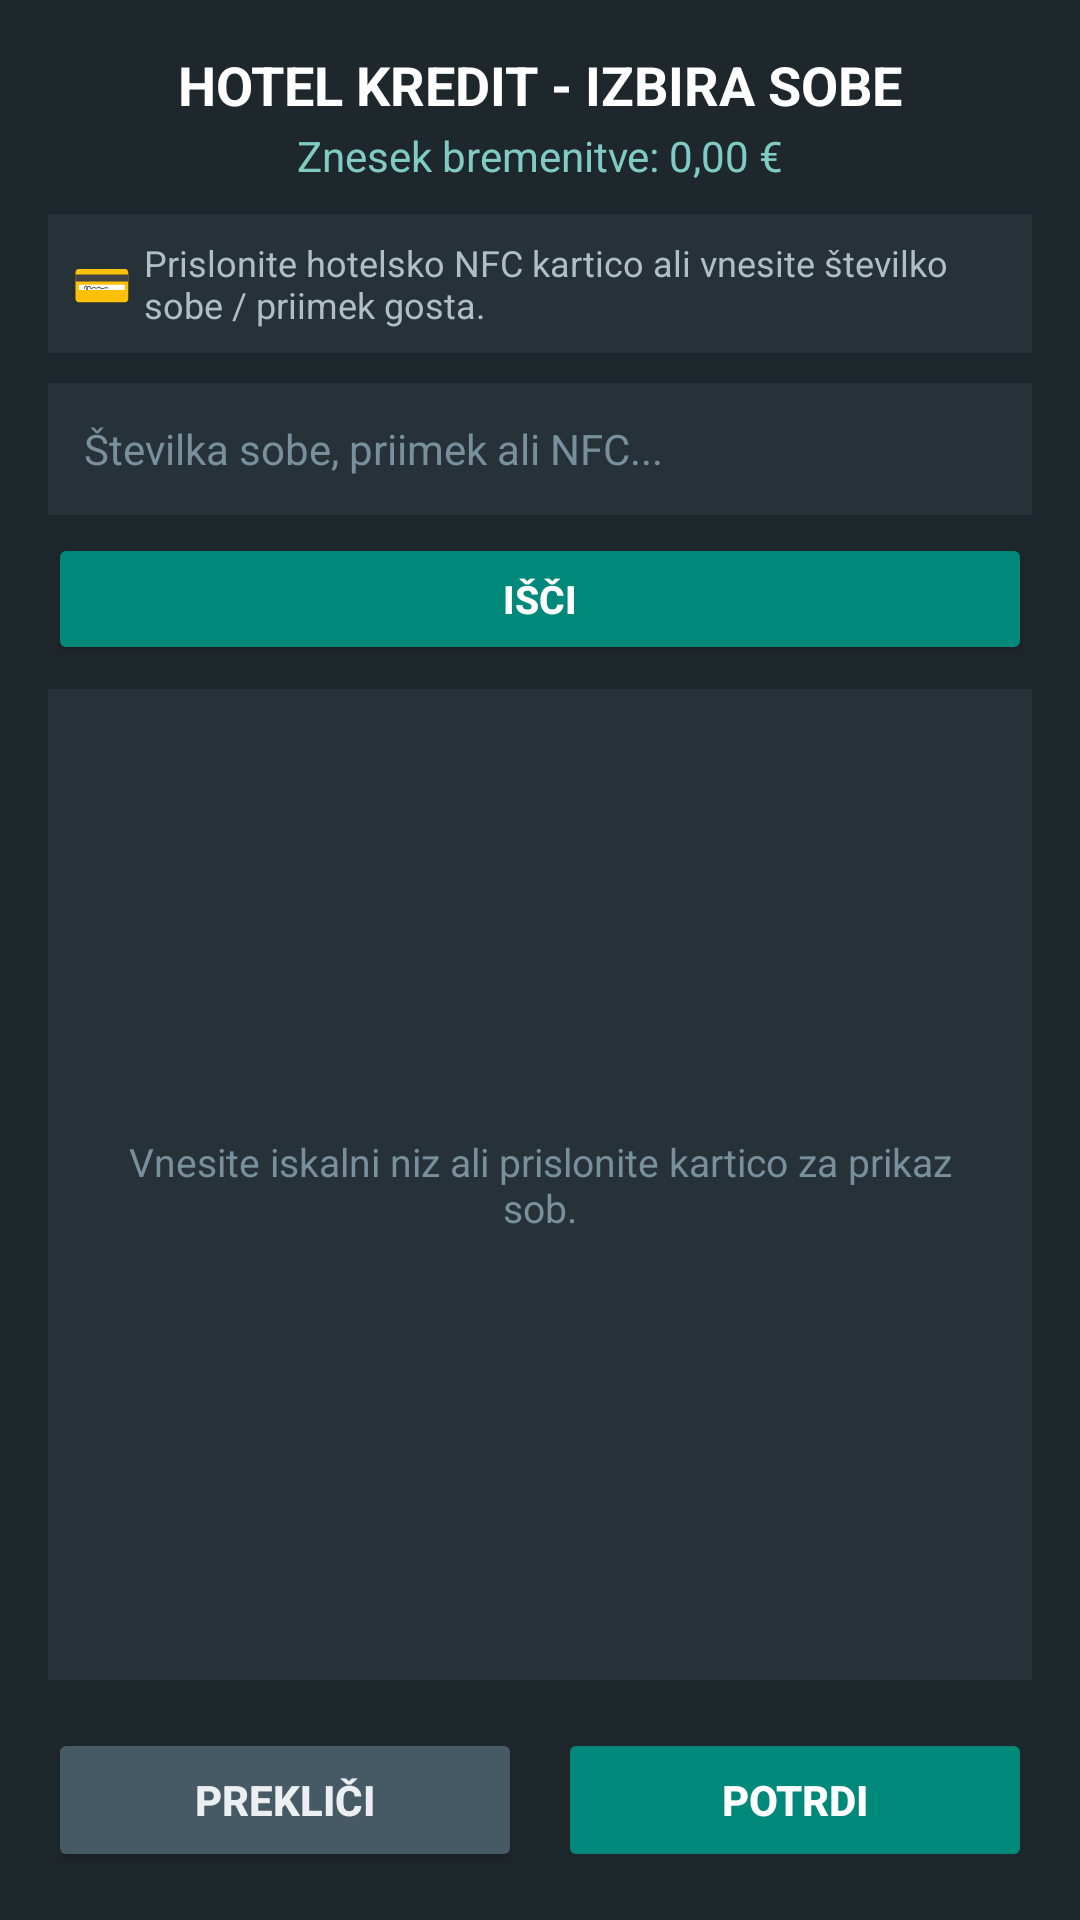

Write the Android layout XML for this screen, with the resource values it uses.
<!-- AndroidManifest.xml: application theme Theme.RosKasa -->
<!-- res/layout/dialog_hotel_sobe.xml -->
<?xml version="1.0" encoding="utf-8"?>
<LinearLayout xmlns:android="http://schemas.android.com/apk/res/android"
    xmlns:app="http://schemas.android.com/apk/res-auto"
    android:layout_width="match_parent"
    android:layout_height="match_parent"
    android:orientation="vertical"
    android:background="#1E272C"
    android:padding="16dp">

    <TextView
        android:id="@+id/tvHotelTitle"
        android:layout_width="match_parent"
        android:layout_height="wrap_content"
        android:text="HOTEL KREDIT - IZBIRA SOBE"
        android:textColor="#FFFFFF"
        android:textSize="18sp"
        android:textStyle="bold"
        android:gravity="center" />

    <TextView
        android:id="@+id/tvHotelZnesekSubtitle"
        android:layout_width="match_parent"
        android:layout_height="wrap_content"
        android:text="Znesek bremenitve: 0,00 €"
        android:textColor="#80CBC4"
        android:textSize="14sp"
        android:gravity="center"
        android:layout_marginTop="2dp"
        android:layout_marginBottom="10dp" />

    
    <LinearLayout
        android:layout_width="match_parent"
        android:layout_height="wrap_content"
        android:orientation="horizontal"
        android:gravity="center_vertical"
        android:background="#263238"
        android:padding="8dp"
        android:layout_marginBottom="10dp">

        <TextView
            android:layout_width="wrap_content"
            android:layout_height="wrap_content"
            android:text="💳 "
            android:textSize="16sp" />

        <TextView
            android:id="@+id/tvNfcHint"
            android:layout_width="0dp"
            android:layout_height="wrap_content"
            android:layout_weight="1"
            android:text="Prislonite hotelsko NFC kartico ali vnesite številko sobe / priimek gosta."
            android:textColor="#B0BEC5"
            android:textSize="12sp" />
    </LinearLayout>

    
    <EditText
        android:id="@+id/etSearchSobe"
        android:layout_width="match_parent"
        android:layout_height="44dp"
        android:background="#263238"
        android:hint="Številka sobe, priimek ali NFC..."
        android:textColor="#FFFFFF"
        android:textColorHint="#78909C"
        android:textSize="14sp"
        android:paddingStart="12dp"
        android:paddingEnd="12dp"
        android:singleLine="true"
        android:imeOptions="actionSearch"
        android:layout_marginBottom="6dp" />

    
    <LinearLayout
        android:layout_width="match_parent"
        android:layout_height="wrap_content"
        android:orientation="horizontal"
        android:gravity="center_vertical"
        android:layout_marginBottom="8dp">

        <Button
            android:id="@+id/btnSearchSobe"
            android:layout_width="0dp"
            android:layout_height="44dp"
            android:layout_weight="1"
            android:text="Išči"
            android:textColor="#FFFFFF"
            android:textSize="13sp"
            android:textStyle="bold"
            android:backgroundTint="#00897B" />

        <Button
            android:id="@+id/btnSearchDestinacija"
            android:layout_width="wrap_content"
            android:layout_height="44dp"
            android:text="Destinacija"
            android:textColor="#FFFFFF"
            android:textSize="13sp"
            android:textStyle="bold"
            android:backgroundTint="#37474F"
            android:layout_marginStart="6dp"
            android:visibility="gone" />
    </LinearLayout>

    <ProgressBar
        android:id="@+id/pbSobeLoading"
        android:layout_width="wrap_content"
        android:layout_height="wrap_content"
        android:layout_gravity="center"
        android:visibility="gone"
        android:layout_marginTop="8dp"
        android:layout_marginBottom="8dp" />

    <FrameLayout
        android:layout_width="match_parent"
        android:layout_height="0dp"
        android:layout_weight="1"
        android:background="#263238"
        android:layout_marginBottom="12dp">

        <TextView
            android:id="@+id/tvEmptySobeMessage"
            android:layout_width="match_parent"
            android:layout_height="match_parent"
            android:text="Vnesite iskalni niz ali prislonite kartico za prikaz sob."
            android:textColor="#78909C"
            android:textSize="13sp"
            android:gravity="center"
            android:padding="16dp" />

        <androidx.recyclerview.widget.RecyclerView
            android:id="@+id/rvSobe"
            android:layout_width="match_parent"
            android:layout_height="match_parent"
            android:scrollbars="vertical"
            android:padding="4dp"
            android:visibility="gone" />
    </FrameLayout>

    <LinearLayout
        android:layout_width="match_parent"
        android:layout_height="wrap_content"
        android:orientation="horizontal"
        android:weightSum="2"
        android:layout_marginTop="4dp">

        <Button
            android:id="@+id/btnSobeCancel"
            android:layout_width="0dp"
            android:layout_height="48dp"
            android:layout_weight="1"
            android:text="Prekliči"
            android:textColor="#ECEFF1"
            android:textSize="14sp"
            android:textStyle="bold"
            android:backgroundTint="#455A64"
            android:layout_marginEnd="6dp" />

        <Button
            android:id="@+id/btnSobePotrdi"
            android:layout_width="0dp"
            android:layout_height="48dp"
            android:layout_weight="1"
            android:text="Potrdi"
            android:textColor="#FFFFFF"
            android:textSize="14sp"
            android:textStyle="bold"
            android:backgroundTint="#00897B"
            android:layout_marginStart="6dp"
            android:enabled="false" />
    </LinearLayout>

</LinearLayout>
<!-- resources referenced by this layout -->
<resources>
  <style name="Theme.RosKasa" parent="Theme.MaterialComponents.DayNight.NoActionBar">
          <item name="colorPrimary">@color/pos_accent_blue</item>
          <item name="colorSecondary">@color/pos_accent_green</item>
          <item name="android:windowBackground">@color/pos_bg_dark</item>
          <item name="android:textColor">@color/pos_btn_text</item>
  
          
          <item name="alertDialogTheme">@style/RosAlertDialogTheme</item>
          <item name="android:alertDialogTheme">@style/RosAlertDialogTheme</item>
          <item name="materialAlertDialogTheme">@style/RosAlertDialogTheme</item>
      </style>
  <color name="pos_accent_blue">#1976D2</color>
  <color name="pos_accent_green">#388E3C</color>
  <color name="pos_bg_dark">#222222</color>
  <color name="pos_btn_text">#FFFFFF</color>
  <style name="RosAlertDialogTheme" parent="ThemeOverlay.MaterialComponents.Dialog.Alert">
          
          <item name="android:windowBackground">@color/pos_card_bg</item>
          
          <item name="android:textColorPrimary">#FFFFFF</item>
          <item name="android:textColor">#FFFFFF</item>
          
          <item name="colorAccent">@color/pos_dialog_btn_yellow</item>
          <item name="colorPrimary">@color/pos_dialog_btn_yellow</item>
          <item name="buttonBarPositiveButtonStyle">@style/RosDialogPositiveButton</item>
          <item name="buttonBarNegativeButtonStyle">@style/RosDialogNegativeButton</item>
          <item name="buttonBarNeutralButtonStyle">@style/RosDialogNeutralButton</item>
      </style>
  <color name="pos_card_bg">#333333</color>
  <color name="pos_dialog_btn_yellow">#FFD700</color>
  <style name="RosDialogPositiveButton" parent="Widget.MaterialComponents.Button.TextButton.Dialog">
          <item name="android:textColor">@color/pos_dialog_btn_yellow</item>
          <item name="android:textStyle">bold</item>
          <item name="android:textSize">16sp</item>
      </style>
  <style name="RosDialogNegativeButton" parent="Widget.MaterialComponents.Button.TextButton.Dialog">
          <item name="android:textColor">@color/pos_dialog_btn_cancel</item>
          <item name="android:textStyle">bold</item>
          <item name="android:textSize">16sp</item>
      </style>
  <style name="RosDialogNeutralButton" parent="Widget.MaterialComponents.Button.TextButton.Dialog">
          <item name="android:textColor">@color/pos_dialog_btn_yellow</item>
          <item name="android:textStyle">bold</item>
          <item name="android:textSize">16sp</item>
      </style>
  <color name="pos_dialog_btn_cancel">#E0E0E0</color>
</resources>
